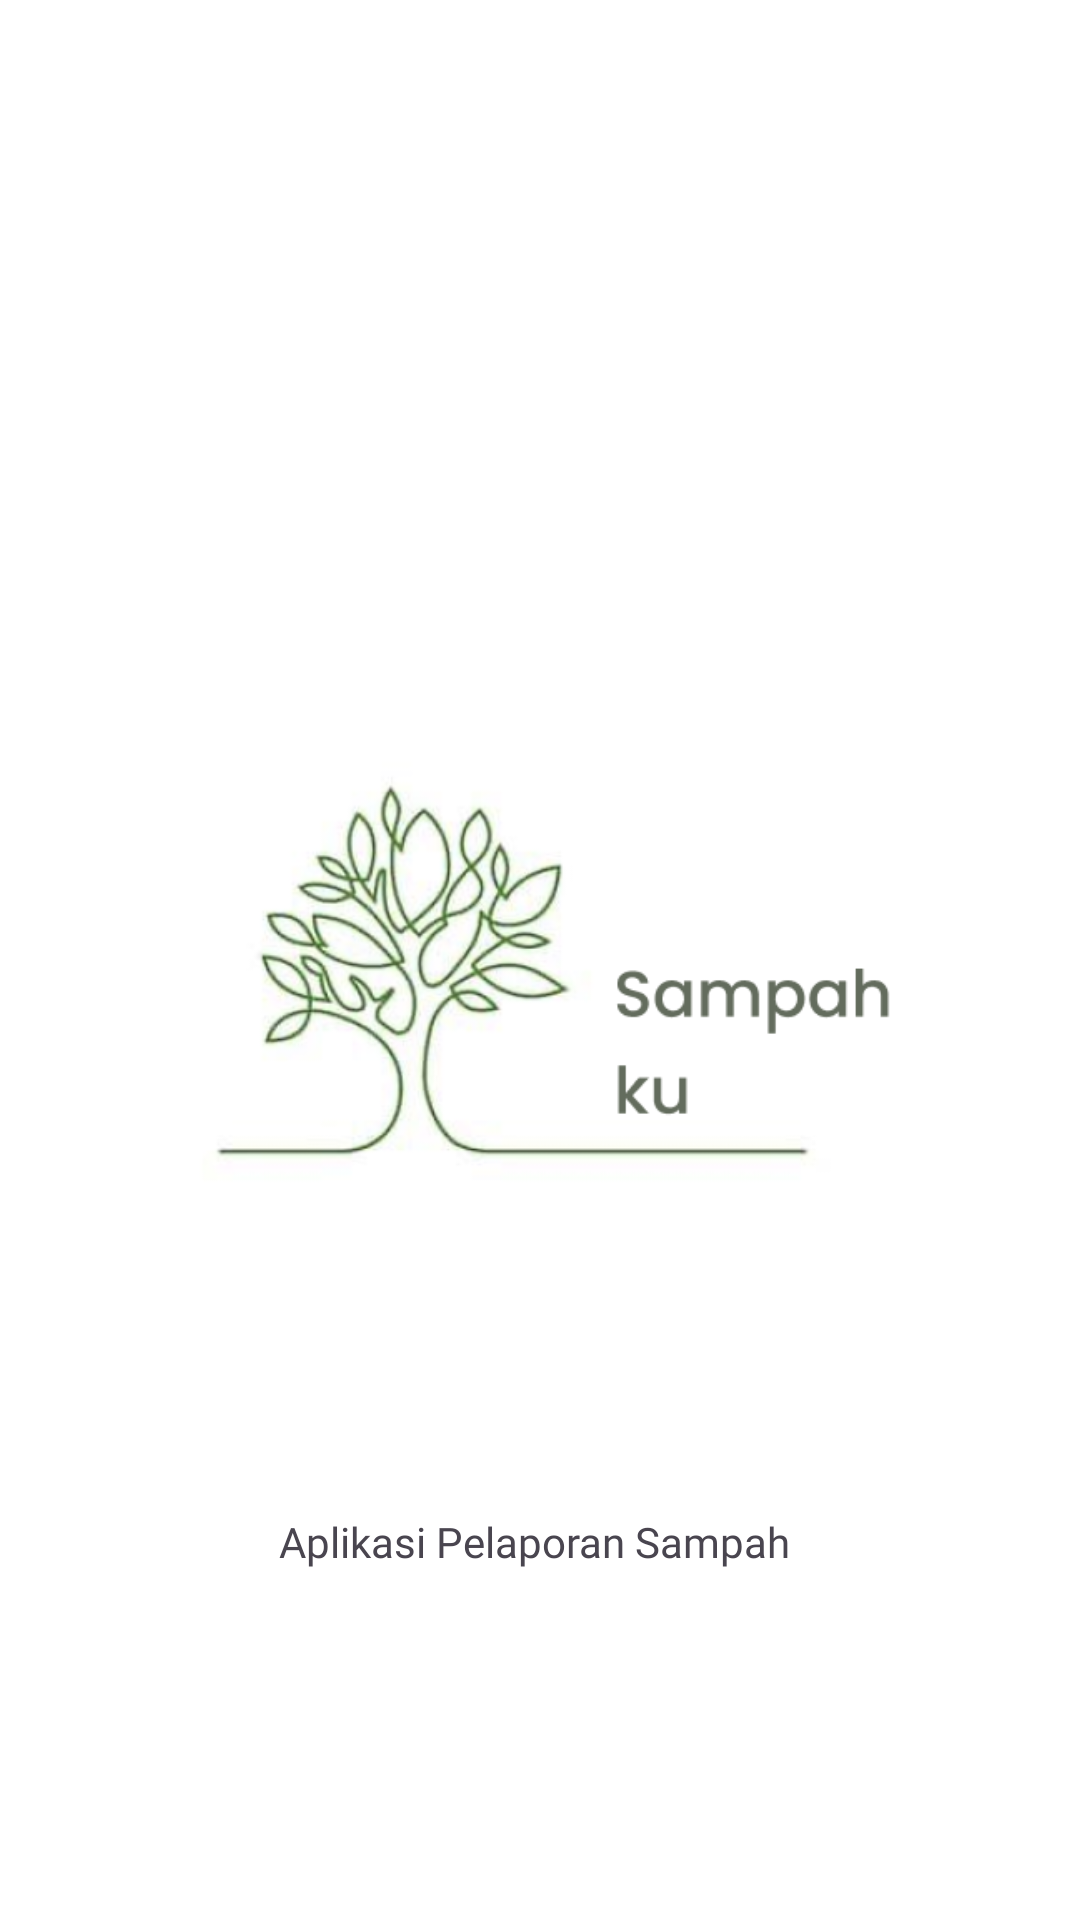

This screen was rendered from an Android layout file. Write that file and the resources it references.
<!-- AndroidManifest.xml: application theme Theme.Pblmobile -->
<!-- res/layout/activity_splash.xml -->
<?xml version="1.0" encoding="utf-8"?>
<RelativeLayout xmlns:android="http://schemas.android.com/apk/res/android"
    android:layout_width="match_parent"
    android:layout_height="match_parent"
    android:background="@color/white">

    <ImageView
        android:id="@+id/imageView"
        android:layout_width="286dp"
        android:layout_height="369dp"
        android:layout_centerInParent="true"
        android:src="@drawable/sampahsaya" />

    <TextView
        android:id="@+id/textView"
        android:layout_width="wrap_content"
        android:layout_height="wrap_content"
        android:fontFamily="@font/pop"
        android:layout_below="@id/imageView"
        android:layout_centerHorizontal="true"
        android:text="Aplikasi Pelaporan Sampah " />

</RelativeLayout>
<!-- resources referenced by this layout -->
<resources>
  <color name="white">#FFFFFFFF</color>
  <!-- drawable sampahsaya: png bitmap (drawable, 83713 bytes) -->
  <style name="Theme.Pblmobile" parent="Base.Theme.Pblmobile" />
  <style name="Base.Theme.Pblmobile" parent="Theme.Material3.DayNight.NoActionBar">
          
           <item name="colorPrimary">@color/ijo</item>
      </style>
  <color name="ijo">#477871</color>
</resources>
